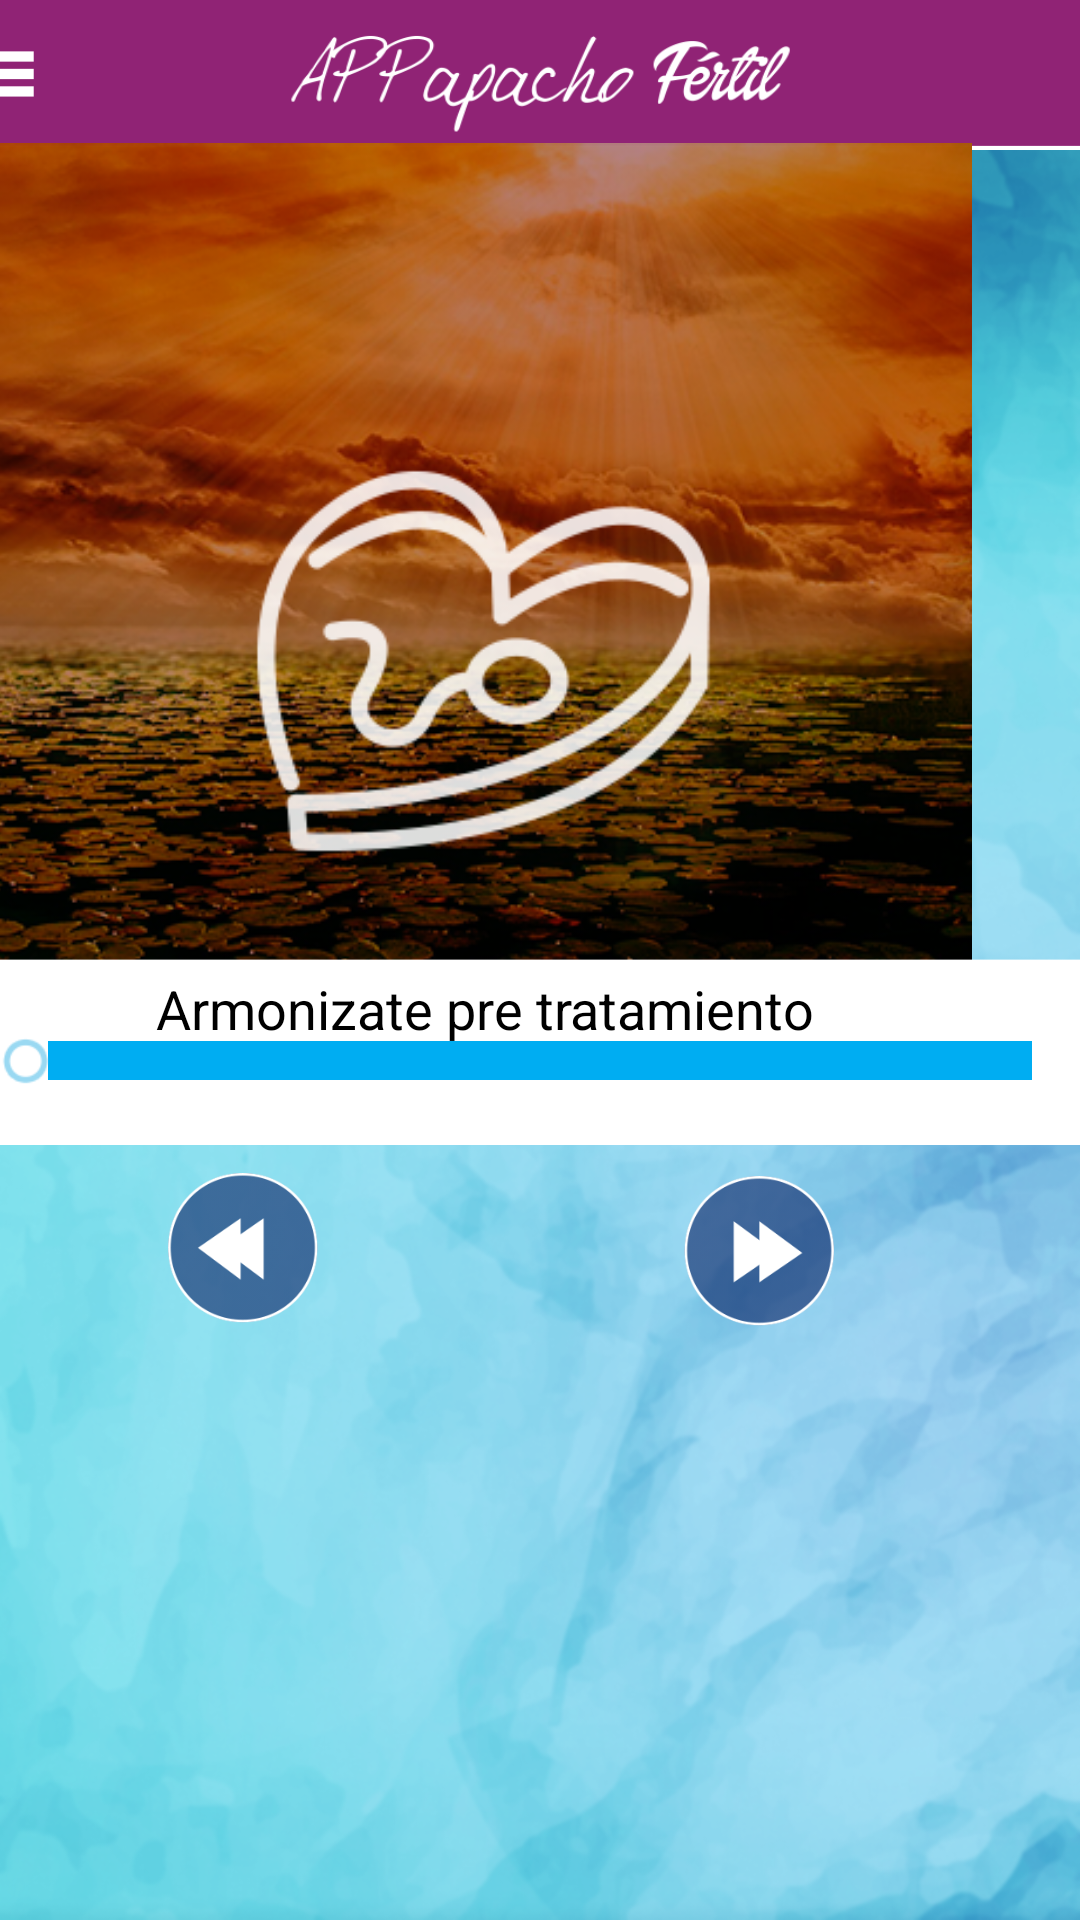

Here is an Android app screen rendered from its layout file. Give the layout XML and the strings, colors and styles it references.
<!-- AndroidManifest.xml: application theme CustomActionBarTheme -->
<!-- res/layout/reproductor3.xml -->
<AbsoluteLayout xmlns:android="http://schemas.android.com/apk/res/android"
    xmlns:tools="http://schemas.android.com/tools"
    android:layout_width="match_parent"
    android:layout_height="match_parent"
    android:background="@drawable/bg" >

    <Button
        android:id="@+id/btn"
        android:layout_width="fill_parent"
        android:layout_height="50dp"
        android:layout_marginTop="0dp"
        android:background="@drawable/barra" />

    <Button
        android:id="@+id/btn2"
        android:layout_width="50dp"
        android:layout_height="50dp"
        android:layout_marginRight="47dp"
        android:layout_x="228dp"
        android:layout_y="392dp"
        android:background="@drawable/btn_1" />

    <Button
        android:id="@+id/btn1"
        android:layout_width="50dp"
        android:layout_height="50dp"
        android:layout_marginBottom="20dp"
        android:layout_marginLeft="53dp"
        android:layout_x="56dp"
        android:layout_y="391dp"
        android:background="@drawable/btn_2" />

    <Button
        android:id="@+id/btn3"
        android:layout_width="50dp"
        android:layout_height="50dp"
        android:layout_x="138dp"
        android:layout_y="392dp"
        android:background="@drawable/play1" />

    <ImageView
        android:id="@+id/imageView1"
        android:layout_width="328dp"
        android:layout_height="370dp"
        android:layout_marginTop="19dp"
        android:layout_x="-4dp"
        android:layout_y="1dp"
        android:src="@drawable/b4"
        android:thumb="@drawable/advance" />

    <ImageView
        android:id="@+id/imageView2"
        android:layout_width="wrap_content"
        android:layout_height="145dp"
        android:layout_x="0dp"
        android:layout_y="278dp"
        android:src="@drawable/white" />

    <SeekBar
        android:id="@+id/seekBar1"
        android:layout_width="match_parent"
        android:layout_height="wrap_content"
        android:layout_x="0dp"
        android:layout_y="345dp"
        android:progressDrawable="@color/azul"
        android:thumb="@drawable/advance" />

    <TextView
        android:id="@+id/textView1"
        android:layout_width="wrap_content"
        android:layout_height="wrap_content"
        android:layout_x="52dp"
        android:layout_y="324dp"
        android:text="@string/med4"
        android:textAppearance="?android:attr/textAppearanceMedium" />

</AbsoluteLayout>
<!-- resources referenced by this layout -->
<resources>
  <color name="azul">#00adf2</color>
  <!-- drawable advance: png bitmap (drawable-xhdpi, 1836 bytes) -->
  <!-- drawable b4: png bitmap (drawable-hdpi, 259108 bytes) -->
  <!-- drawable barra: png bitmap (drawable-hdpi, 20607 bytes) -->
  <!-- drawable bg: png bitmap (drawable-xhdpi, 651668 bytes) -->
  <!-- drawable btn_1: png bitmap (drawable-xhdpi, 10092 bytes) -->
  <!-- drawable btn_2: png bitmap (drawable-xhdpi, 10286 bytes) -->
  <!-- drawable white: png bitmap (drawable-xhdpi, 1887 bytes) -->
  <string name="med4">Armonizate pre tratamiento</string>
  <style name="CustomActionBarTheme" parent="@android:style/Theme.Holo.Light.DarkActionBar">
  
          <item name="android:actionBarStyle">@style/MyActionBar</item>
      </style>
  <style name="MyActionBar" parent="@android:style/Widget.Holo.Light.ActionBar.Solid.Inverse">
          <item name="android:background">@drawable/barra_bg</item>
           <item name="android:text">@string/app_name</item>
      </style>
  <!-- drawable barra_bg: png bitmap (drawable-hdpi, 48762 bytes) -->
  <string name="app_name">Appapacho Fertil</string>
</resources>
